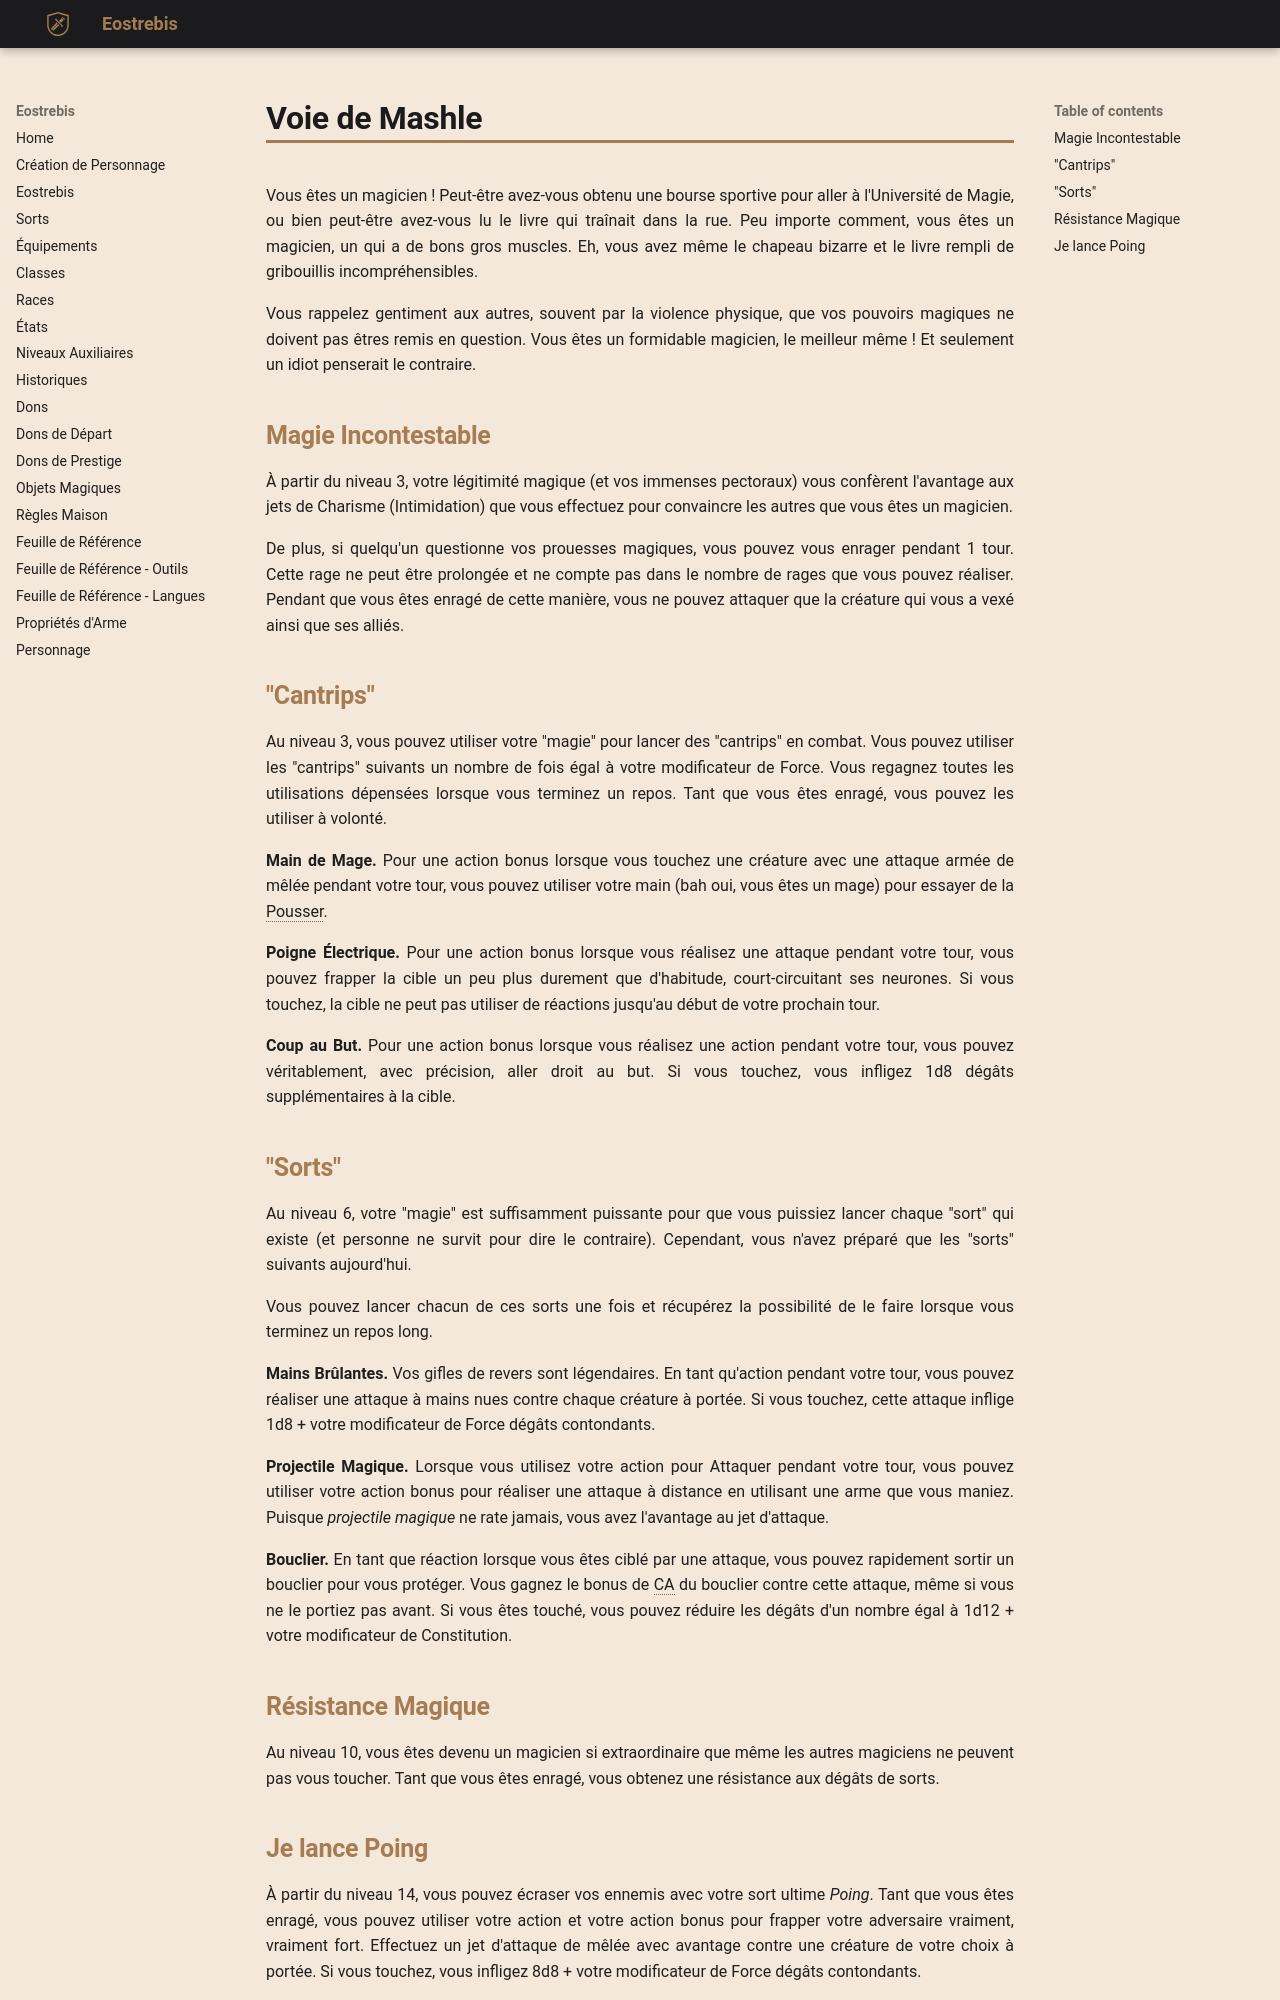

repository: Eostrebis/5e.VF · page: classes/Barbare/Voie de Mashle/index.html · generator: mkdocs

---
writing_status: finished
---
Vous êtes un magicien ! Peut-être avez-vous obtenu une bourse sportive pour aller à l'Université de Magie, ou bien peut-être avez-vous lu le livre qui traînait dans la rue. Peu importe comment, vous êtes un magicien, un qui a de bons gros muscles. Eh, vous avez même le chapeau bizarre et le livre rempli de gribouillis incompréhensibles.

Vous rappelez gentiment aux autres, souvent par la violence physique, que vos pouvoirs magiques ne doivent pas êtres remis en question. Vous êtes un formidable magicien, le meilleur même ! Et seulement un idiot penserait le contraire.

## Magie Incontestable

À partir du niveau 3, votre légitimité magique (et vos immenses pectoraux) vous confèrent l'avantage aux jets de Charisme (Intimidation) que vous effectuez pour convaincre les autres que vous êtes un magicien.

De plus, si quelqu'un questionne vos prouesses magiques, vous pouvez vous enrager pendant 1 tour. Cette rage ne peut être prolongée et ne compte pas dans le nombre de rages que vous pouvez réaliser. Pendant que vous êtes enragé de cette manière, vous ne pouvez attaquer que la créature qui vous a vexé ainsi que ses alliés.

## "Cantrips"
 
Au niveau 3, vous pouvez utiliser votre "magie" pour lancer des "cantrips" en combat. Vous pouvez utiliser les "cantrips" suivants un nombre de fois égal à votre modificateur de Force. Vous regagnez toutes les utilisations dépensées lorsque vous terminez un repos. Tant que vous êtes enragé, vous pouvez les utiliser à volonté.

**Main de Mage.** Pour une action bonus lorsque vous touchez une créature avec une attaque armée de mêlée pendant votre tour, vous pouvez utiliser votre main (bah oui, vous êtes un mage) pour essayer de la Pousser.

**Poigne Électrique.** Pour une action bonus lorsque vous réalisez une attaque pendant votre tour, vous pouvez frapper la cible un peu plus durement que d'habitude, court-circuitant ses neurones. Si vous touchez, la cible ne peut pas utiliser de réactions jusqu'au début de votre prochain tour.

**Coup au But.** Pour une action bonus lorsque vous réalisez une action pendant votre tour, vous pouvez véritablement, avec précision, aller droit au but. Si vous touchez, vous infligez 1d8 dégâts supplémentaires à la cible.

## "Sorts"

Au niveau 6, votre "magie" est suffisamment puissante pour que vous puissiez lancer chaque "sort" qui existe (et personne ne survit pour dire le contraire). Cependant, vous n'avez préparé que les "sorts" suivants aujourd'hui.

Vous pouvez lancer chacun de ces sorts une fois et récupérez la possibilité de le faire lorsque vous terminez un repos long.

**Mains Brûlantes.** Vos gifles de revers sont légendaires. En tant qu'action pendant votre tour, vous pouvez réaliser une attaque à mains nues contre chaque créature à portée. Si vous touchez, cette attaque inflige 1d8 + votre modificateur de Force dégâts contondants.

**Projectile Magique.** Lorsque vous utilisez votre action pour Attaquer pendant votre tour, vous pouvez utiliser votre action bonus pour réaliser une attaque à distance en utilisant une arme que vous maniez. Puisque *projectile magique* ne rate jamais, vous avez l'avantage au jet d'attaque.

**Bouclier.** En tant que réaction lorsque vous êtes ciblé par une attaque, vous pouvez rapidement sortir un bouclier pour vous protéger. Vous gagnez le bonus de CA du bouclier contre cette attaque, même si vous ne le portiez pas avant. Si vous êtes touché, vous pouvez réduire les dégâts d'un nombre égal à 1d12 + votre modificateur de Constitution.

## Résistance Magique

Au niveau 10, vous êtes devenu un magicien si extraordinaire que même les autres magiciens ne peuvent pas vous toucher. Tant que vous êtes enragé, vous obtenez une résistance aux dégâts de sorts.
